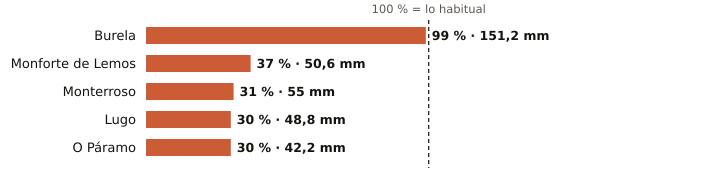

Data behind this chart, as committed beside it:
estacion, provincia, indicativo, mm_otono, referencia_mm, pct, periodo_referencia, hasta, hora
Burela, Lugo, 1347T, 151.2, 152.1, 99, 1991-2020, 2026-10-28, 11
Monforte de Lemos, Lugo, 1679A, 50.6, 138.6, 37, 1991-2020, 2026-10-28, 10
Monterroso, Lugo, 1446X, 55.0, 175.4, 31, 2006-2025, 2026-10-28, 9
Lugo, Lugo, 1518A, 48.8, 161.5, 30, 1991-2020, 2026-10-28, 8
O Páramo, Lugo, 1521I, 42.2, 141.3, 30, 1991-2020, 2026-10-28, 9
